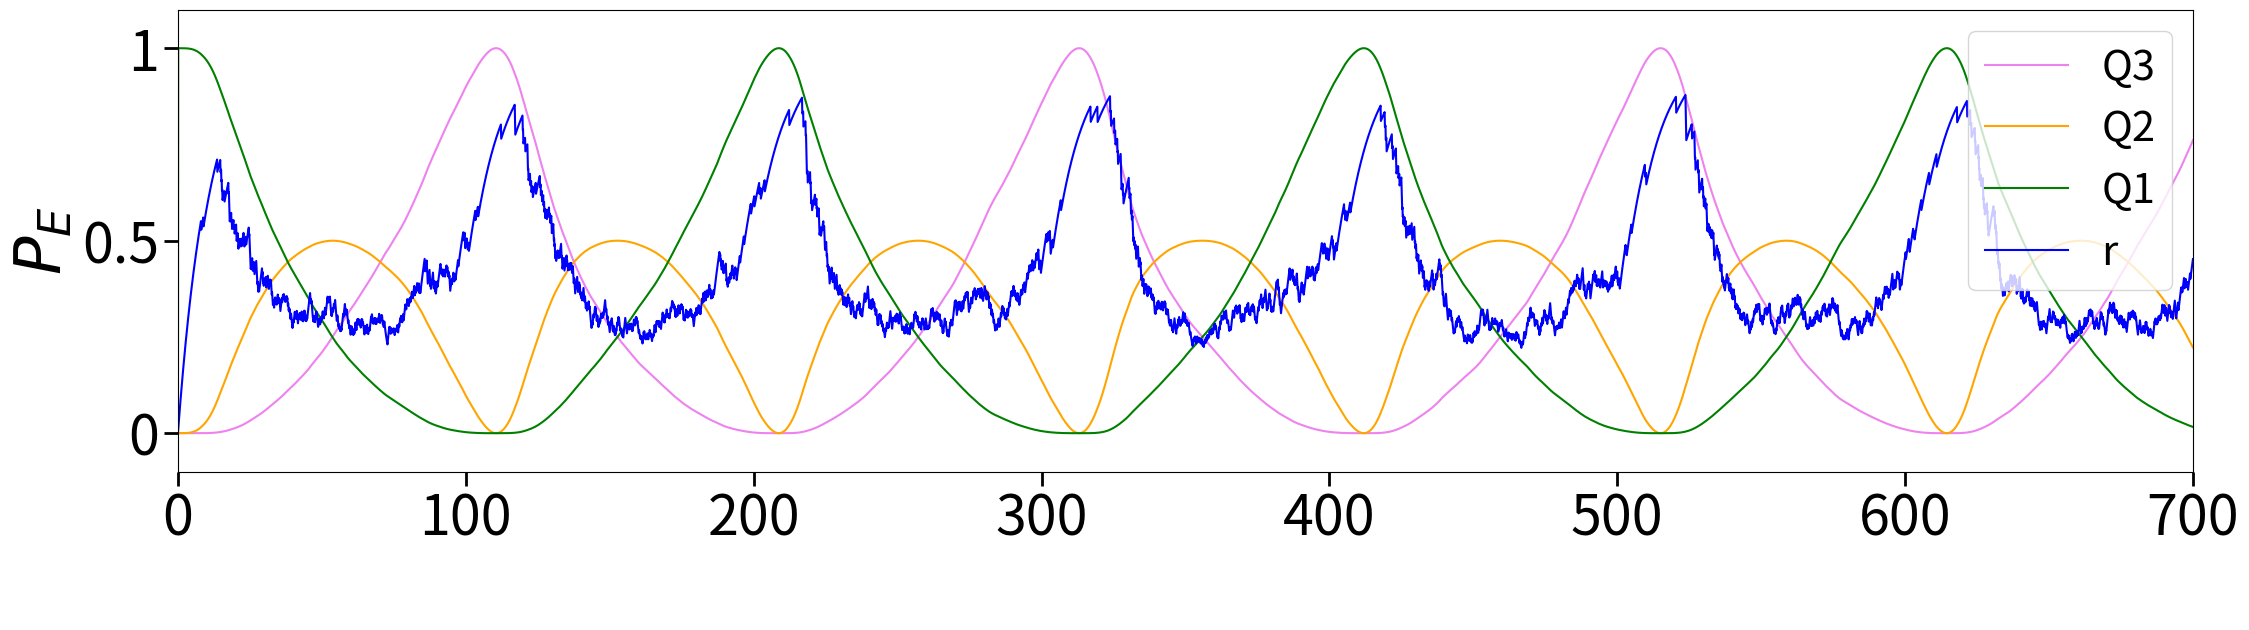

Reproduce this figure in Python.
#-----------------------------------------------------------------#
#------------------------Imports-------------------------------#
#-----------------------------------------------------------------#

import matplotlib.pyplot as plt
import numpy as np
import random
import pandas as pd

#-----------------------------------------------------------------#
#------------------------Parameters----------------------------------#
#-----------------------------------------------------------------#

# The computational basis: |000⟩, |001⟩, |010⟩, |011⟩, |100⟩, |101⟩, |110⟩, |111⟩.
r0 = 0 #initial r value 
tau = 10 # synaptic depression
dt = 0.1 # "dt" is the time step used for numerical integration
t_max = 700 #max time simulation
tpoints = np.arange(0, t_max + dt, dt)
U_values = np.array([0.5])  # Different U values to test.
# Define the diagonal values for the Hamiltonian 
diagonal_sets = [
  [-3, -1,-1, 1, -1, 1, 1, 3],# case homogenous (computed manually)
]

results = {} # Initialize an empty dictionary to store results from simulation

#-----------------------------------------------------------------#
#------------------------Functions----------------------------------#
#-----------------------------------------------------------------#

########## initialization of rho: excitaion first qubit on rho_44 |100⟩#######
for U in U_values:
    for diagonal_values in diagonal_sets:
        rho0 = np.array([[0, 0, 0, 0, 0, 0, 0, 0],
                         [0, 0, 0, 0, 0, 0, 0, 0],
                         [0, 0, 0, 0, 0, 0, 0, 0],
                         [0, 0, 0, 0, 0, 0, 0, 0],
                         [0, 0, 0, 0, 1, 0, 0, 0],
                         [0, 0, 0, 0, 0, 0, 0, 0],
                         [0, 0, 0, 0, 0, 0, 0, 0],
                         [0, 0, 0, 0, 0, 0, 0, 0]], dtype=float)
        
################# evolution of rho ###################### 

    def rho_derivative(H, rho):
        return -1j * np.dot(H, rho) + 1j * np.dot(rho, H)
    
################# Runge-Kutta ######################    

    def runge_kutta_4(r_prev, rho_prev, H_prev, H_func, dt, S):
        # 1st evaluation
        k1_rho = dt * rho_derivative(H_prev, rho_prev)
        k1_r = dt * ((1 - r_prev) / tau - U * r_prev * S)
    
        # 2nd evaluation
        r_mid1 = r_prev + k1_r / 2
        H_mid1 = H_func(r_mid1)
        rho_mid1 = rho_prev + k1_rho / 2
        
        k2_rho = dt * rho_derivative(H_mid1, rho_mid1)
        k2_r = dt * ((1 - r_mid1) / tau - U * r_mid1 * S)
    
        # 3rd evaluation
        r_mid2 = r_prev + k2_r / 2
        H_mid2 = H_func(r_mid2)
        rho_mid2 = rho_prev + k2_rho / 2
        
        k3_rho = dt * rho_derivative(H_mid2, rho_mid2)
        k3_r = dt * ((1 - r_mid2) / tau - U * r_mid2 * S)
    
        # 4th evaluation
        r_next = r_prev + k3_r
        H_next = H_func(r_next)  # Calculate H_next
        rho_next = rho_prev + k3_rho  # Calculate rho_next
        
        k4_rho = dt * rho_derivative(H_next, rho_next)
        k4_r = dt * ((1 - r_next) / tau - U * r_next * S)
    
        # Combine evaluations to estimate the next value of r and rho
        r_new = r_prev + (k1_r + 2 * k2_r + 2 * k3_r + k4_r) / 6
        rho_new = rho_prev + (k1_rho + 2 * k2_rho + 2 * k3_rho + k4_rho) / 6


        return r_new, rho_new, H_next

#######################  define Hamiltonian #########
    def H_func(r):
        return np.array([
            [diagonal_values[0], 0, 0, 0, 0, 0, 0, 0],
            [0, diagonal_values[1], 0.05*r, 0, 0, 0, 0, 0],
            [0, 0.05*r, diagonal_values[2], 0, 0.05*r, 0, 0, 0],
            [0, 0, 0, diagonal_values[3], 0, 0, 0, 0],
            [0, 0, 0.05*r, 0, diagonal_values[4], 0, 0, 0],
            [0, 0, 0, 0, 0, diagonal_values[5], 0, 0],
            [0, 0, 0, 0, 0, 0, diagonal_values[6], 0],
            [0, 0, 0, 0, 0, 0, 0, diagonal_values[7]]], dtype=float)

    
################## Iterate over the time range, updating the density matrix and calculating its elements at each step
    def integrate_equation(r0, tau, U, dt, t_max): # parameters are used to perform a numerical integration using the Runge-Kutta method
        t = np.arange(0, t_max+dt, dt)
        r = np.zeros(len(t))
        rho = np.zeros((len(t), 8, 8), dtype=complex)
        H = np.zeros((len(t), 8, 8), dtype=complex)
        r[0] = r0 # Set initial value for r
        rho[0] = rho0
        H[0] = H_func(r0)
  
       
        # Create an array to store the x values
        x_values = np.zeros_like(tpoints)
        t = np.arange(0, t_max+dt, dt)      
        rho00 = np.zeros_like(tpoints, dtype=float)
        rho11 = np.zeros_like(tpoints, dtype=float) # Qubit 3
        rho22 = np.zeros_like(tpoints, dtype=float) # Qubit 2
        rho33 = np.zeros_like(tpoints, dtype=float)
        rho44 = np.zeros_like(tpoints, dtype=float) # Qubit 1 |100⟩
        rho55 = np.zeros_like(tpoints, dtype=float)
        rho55 = np.zeros_like(tpoints, dtype=float)
        rho66 = np.zeros_like(tpoints, dtype=float)
        rho77 = np.zeros_like(tpoints, dtype=float)


        for i in range(1, len(t)):
            # Generate random x between 0 and 1
            x = random.random()
            x_values[i] = x 
            # Set S according to the value of x
            ##### Measurement #####
            if x < rho22[i-1]:# change this depending where we measure,  S is set to 1 if x is less than the previous value of rho44[i-1], indicating a condition or threshold is met
                S = 1
            elif x > rho22[i-1]:
                S = 0
                
            ##########updates the state of r, rhos, and H to their new values#################
            r[i], rho[i], H[i]= runge_kutta_4(r[i - 1], rho[i - 1], H[i - 1], H_func, dt, S) ###previous timestep [i−1]
       
            
            ####Normalize the density matrix#####
            normalization_factor = np.sum(np.real(np.diag(rho[i]))) # Calculate the normalization factor as the sum of the real parts of the diagonal elements of rho[i]
            rho[i] /= normalization_factor # Normalize the density matrix rho[i] by dividing it by the normalization factor
            rho00[i] = np.real(rho[i, 0, 0]) # Extract and store the real part of the (0, 0) element of rho[i] in rho00[i]
            rho11[i] = np.real(rho[i, 1, 1])
            rho22[i] = np.real(rho[i, 2, 2])
            rho33[i] = np.real(rho[i, 3, 3])
            rho44[i] = np.real(rho[i, 4, 4])
            rho55[i] = np.real(rho[i, 5, 5])
            rho66[i] = np.real(rho[i, 6, 6])
            rho77[i] = np.real(rho[i, 7, 7])


        return t, r, rho11, rho22, rho33, rho00, rho44, rho55, rho66, rho77
    t, r, rho11, rho22, rho33, rho00, rho44, rho55, rho66, rho77= integrate_equation(r0, tau, U, dt, t_max) # The function returns the calculated arrays, which are then assigned to respective variables to hold the entire time series data for r and the probabilities.
    
    results[U] = (t, r, rho11, rho22, rho33, rho00, rho44, rho55, rho66, rho77) #store the results of the simulation in a dictionary results where the key is U, useful for multiple U values




#--------------------------------------------------------------#
#------------------------Plots----------------------------------#
#--------------------------------------------------------------#

######simple plot for all qubits for the first U in array######

# Create a single figure with specified dimensions
fig, ax1 = plt.subplots(figsize=(26, 6))

# Plotting data
plt.plot(tpoints, rho11, color='violet', label='Q3')
plt.plot(tpoints, rho22, color='orange',label='Q2')
plt.plot(tpoints, rho44, color='green',label='Q1')
plt.plot(t, r, label='r', color='blue')


ax1.set_xlim([0, max(tpoints)])
ax1.set_ylim([-0.1, 1.1])
ax1.xaxis.label.set_size(40)
ax1.yaxis.label.set_size(40)
ax1.tick_params(axis='both', which='major', labelsize=40, length=10, width=2)
ax1.set_yticks([0, 0.5, 1])
ax1.set_yticklabels(['0', '0.5', '1'], fontsize=40)


plt.legend(loc='upper right', fontsize=30)
plt.xlabel(' ', fontsize=46)
plt.ylabel('$P_E$', fontsize=46)

plt.show()

######example of multiple plot for different U for Q1######

# fig, ax1 = plt.subplots(figsize=(26, 6))
# for U in results.keys():
#     time_points, variable_r, rho11, rho22, rho33, rho00, rho44, rho55, rho66, rho77 = results[U]
#     plt.plot(time_points, rho44, label=f'U-Q1= {U}')
    
# ax1.set_xlim([0, max(tpoints)])
# ax1.set_ylim([-0.1, 1.1])
# ax1.xaxis.label.set_size(40)
# ax1.yaxis.label.set_size(40)
# ax1.tick_params(axis='both', which='major', labelsize=40, length=10, width=2)
# ax1.set_yticks([0, 0.5, 1])
# ax1.set_yticklabels(['0', '0.5', '1'], fontsize=40)

# plt.xlabel('Time')
# plt.ylabel('$P_E$', fontsize=46)
# plt.legend(loc='upper right', fontsize=30)
# plt.xlabel(' ', fontsize=46)
# plt.grid(False)
# plt.show()



#--------------------------------------------------------------#
#------------------------Export Data---------------------------#
#--------------------------------------------------------------#
# data = {
#     'Time': tpoints,
#     'Q1': rho44,
#     'Q2': rho22,
#     'Q3': rho11
# }

# # Create a DataFrame
# df = pd.DataFrame(data)

# # Export to a TXT file
# txt_file_path = 'output_data.txt'
# df.to_csv(txt_file_path, sep='\t', index=False)

# print(f'Data exported successfully to {txt_file_path}')





